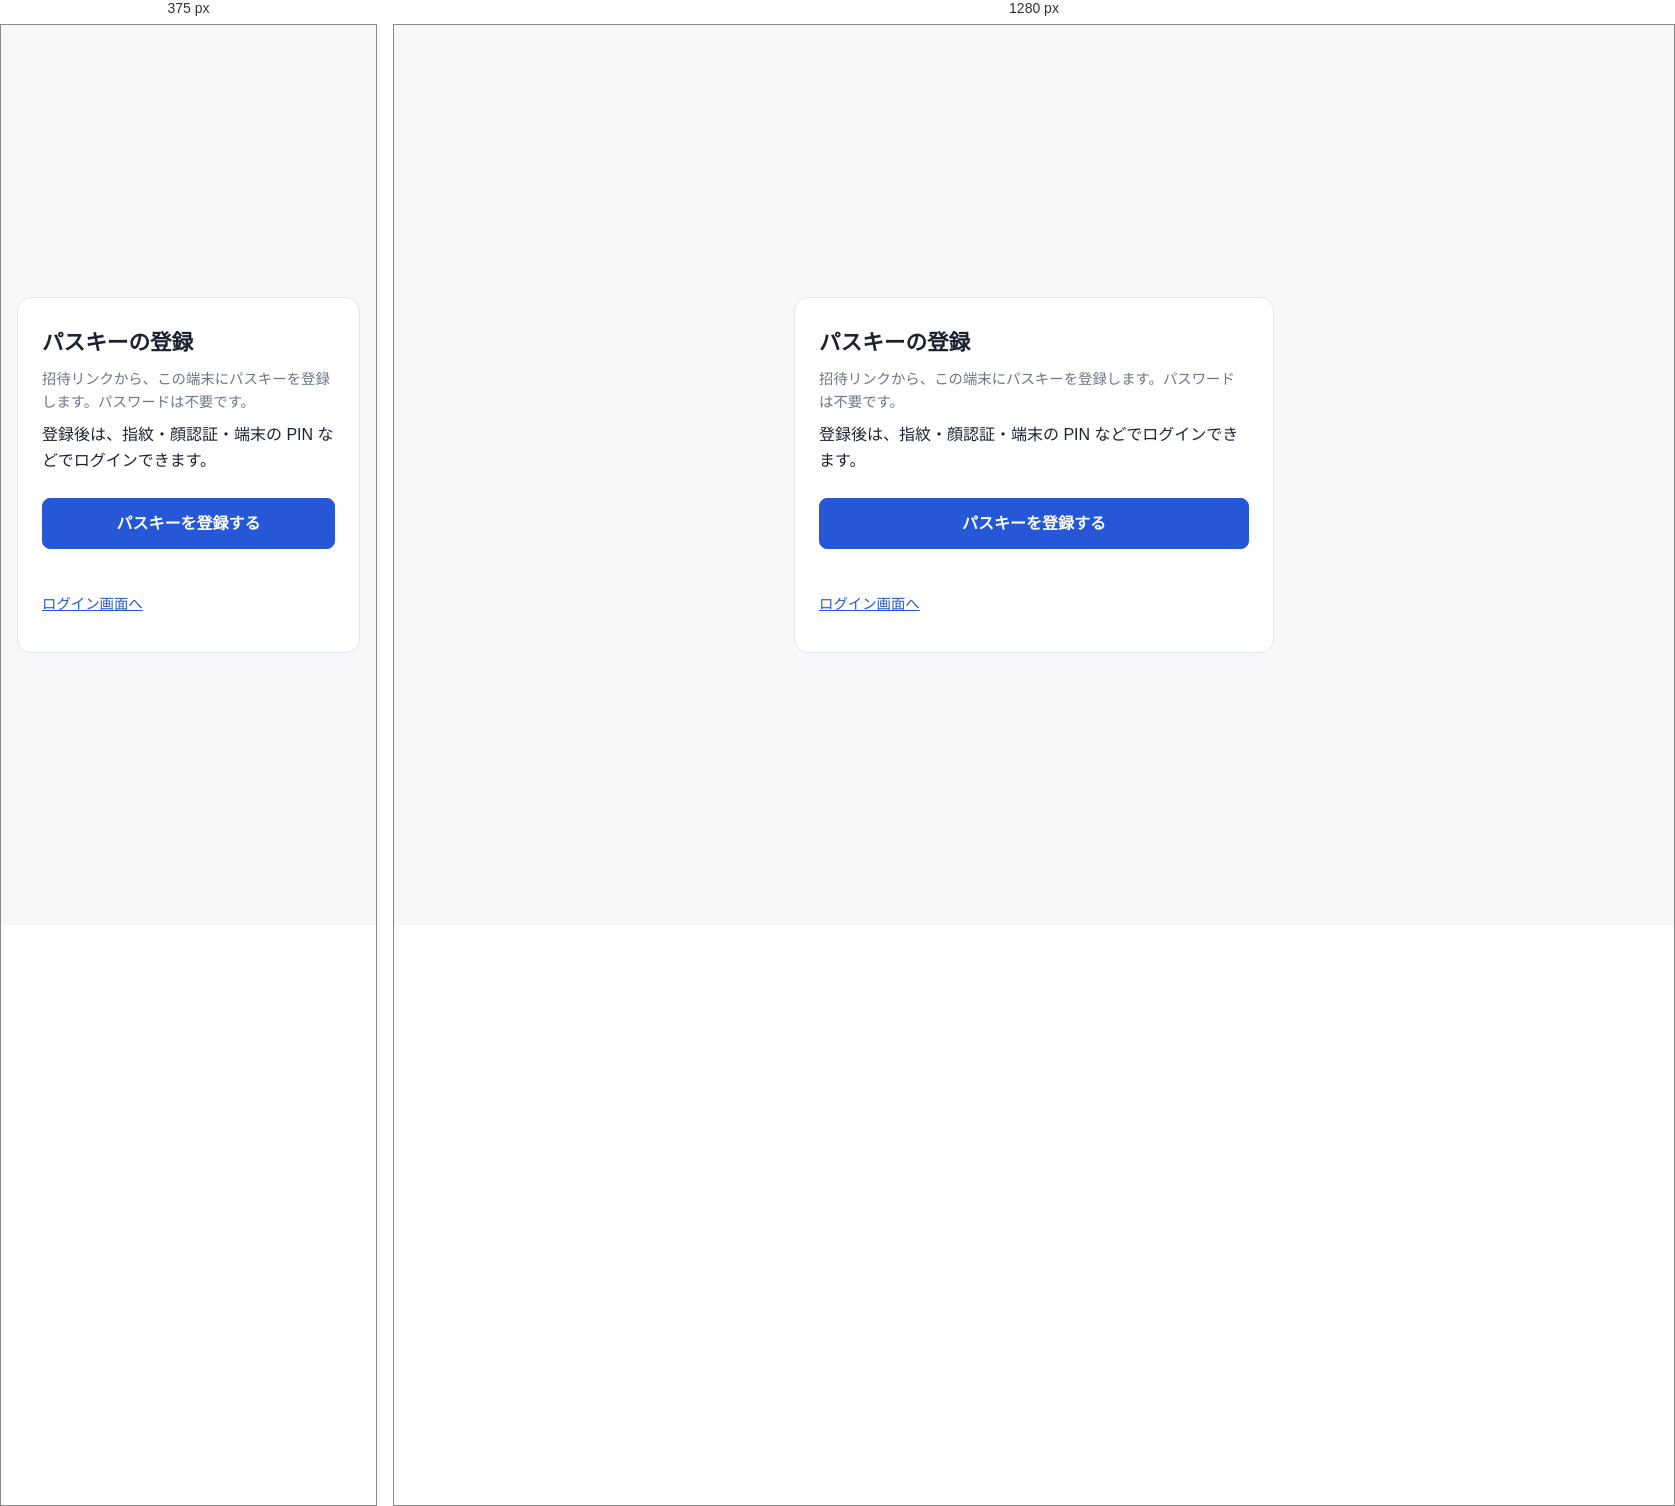
Rendered at 375 px and 1280 px, left to right.

<!-- file: register.html -->
<!doctype html>
<html lang="ja">
<head>
  <meta charset="utf-8">
  <meta name="viewport" content="width=device-width, initial-scale=1">
  <meta name="color-scheme" content="light dark">
  <title>パスキーの登録 | auth-demo</title>
  <link rel="stylesheet" href="/style.css">
</head>
<body>
  <main>
    <h1>パスキーの登録</h1>
    <p class="muted">招待リンクから、この端末にパスキーを登録します。パスワードは不要です。</p>
    <p>登録後は、指紋・顔認証・端末の PIN などでログインできます。</p>
    <button id="register-btn" type="button" class="primary">パスキーを登録する</button>
    <p id="msg" class="msg" role="status"></p>
    <p class="muted"><a href="/">ログイン画面へ</a></p>
  </main>
  <script src="/vendor/simplewebauthn-browser.js"></script>
  <script type="module" src="/register.js"></script>
</body>
</html>


/* @media block from style.css */
@media (max-width: 560px) {
  .menu { order: 3; flex-basis: 100%; }
  .user { margin-left: auto; }
  .who { display: none; }
}